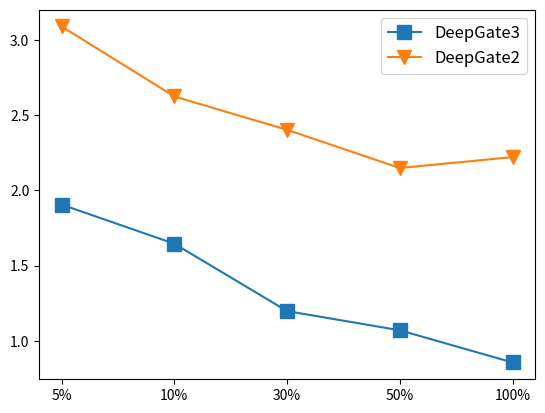

This chart was generated by the following Python code: (Note: this script raises an exception after producing the figure.)
import matplotlib.pyplot as plt

# data_frac = ['1%','5%','10%','30%','50%','100%']
# mark = ['o','v','^','s','p','*']
data_frac = ['5%','10%','30%','50%','100%']
mark = ['v','^','s','p','*']
overall_loss_dg3 = [1.9057 ,1.6452 ,1.1972 ,1.0694 ,0.8553 , ]
overall_loss_dg2 = [3.0906 ,2.6250 ,2.4031 ,2.1491 ,2.2215 ,]

plt.plot(data_frac, overall_loss_dg3, marker = 's',markersize=10,label = 'DeepGate3')
plt.plot(data_frac, overall_loss_dg2, marker = 'v',markersize=10,label = 'DeepGate2')
plt.legend(fontsize=12)
plt.xticks(data_frac)
plt.savefig(f'./DeepGate3-Transformer/plot/overall/overall_loss.png',dpi=300,bbox_inches='tight', pad_inches=0.2)
plt.close()
con_pre_dg3 = [89.31,89.99,91.94,92.99,93.32,]
con_pre_dg2 = [85.62,84.91,85.42,84.95,85.58,]

plt.plot(data_frac, con_pre_dg3, marker = 's',markersize=10,label = 'DeepGate3')
plt.plot(data_frac, con_pre_dg2, marker = 'v',markersize=10,label = 'DeepGate2')
plt.legend(fontsize=12)
plt.xticks(data_frac)
plt.savefig(f'./DeepGate3-Transformer/plot/overall/con_pre.png',dpi=300,bbox_inches='tight', pad_inches=0.2)
plt.close()
ham_dg3 = [0.0931 ,0.0710 ,0.0459 ,0.0348 ,0.0237 ,]
ham_dg2 = [0.1057,0.1072 ,0.0970 ,0.0914 ,0.0898 ,]

plt.plot(data_frac, ham_dg3, marker = 's',markersize=10,label = 'DeepGate3')
plt.plot(data_frac, ham_dg2, marker = 'v',markersize=10,label = 'DeepGate2')
plt.legend(fontsize=12)
plt.xticks(data_frac)
plt.savefig(f'./DeepGate3-Transformer/plot/overall/ham_dist.png',dpi=300,bbox_inches='tight', pad_inches=0.2)
plt.close()
on_hop_dg3 = [83.79,85.04,88.45,94.21,95.18,]
on_hop_dg2 = [74.13,74.47,75.81,78.52,78.57,]

plt.plot(data_frac, on_hop_dg3, marker = 's',markersize=10,label = 'DeepGate3')
plt.plot(data_frac, on_hop_dg2, marker = 'v',markersize=10,label = 'DeepGate2')
plt.legend(fontsize=12)
plt.xticks(data_frac)
plt.savefig(f'./DeepGate3-Transformer/plot/overall/on_hop.png',dpi=300,bbox_inches='tight', pad_inches=0.2)
plt.close()